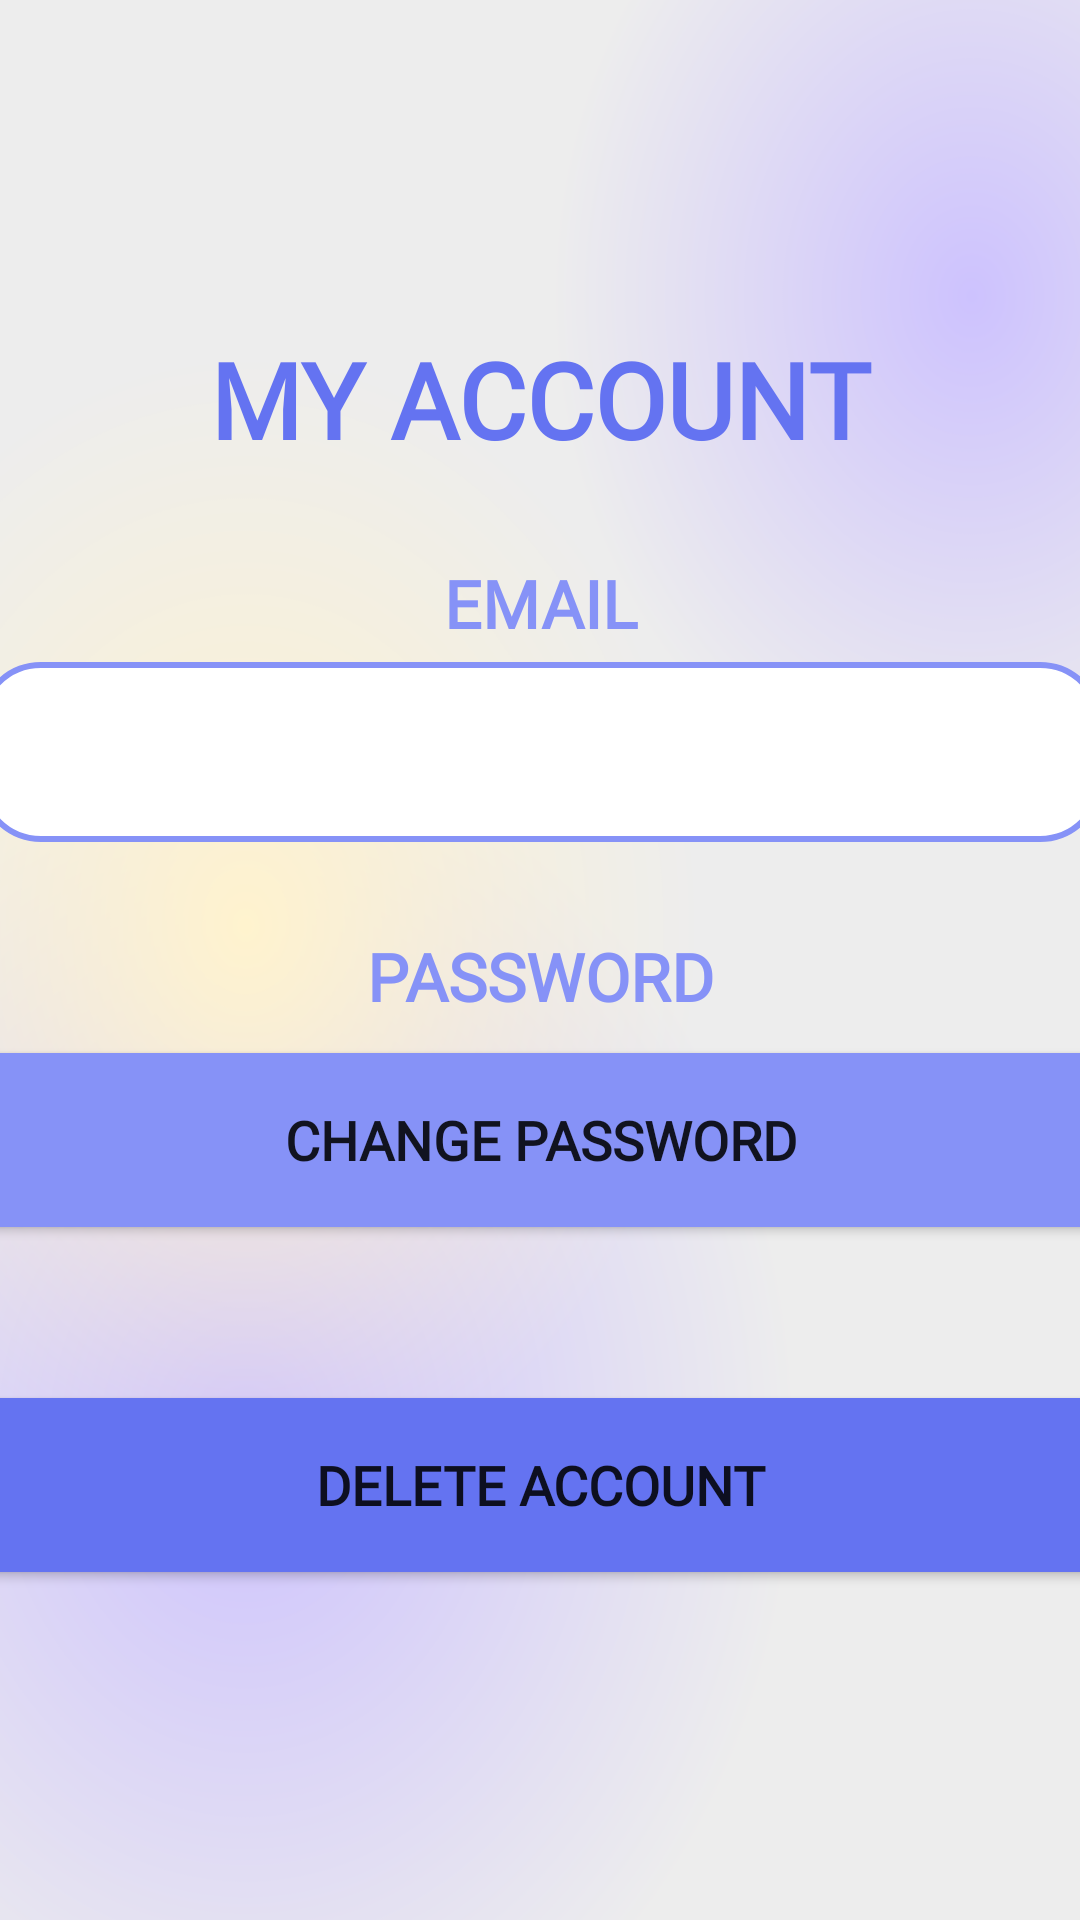

Write the Android layout XML for this screen, with the resource values it uses.
<!-- AndroidManifest.xml: application theme Theme.EffiXcel -->
<!-- res/layout/fragment_account.xml -->
<?xml version="1.0" encoding="utf-8"?>
<LinearLayout xmlns:android="http://schemas.android.com/apk/res/android"
    xmlns:app="http://schemas.android.com/apk/res-auto"
    xmlns:tools="http://schemas.android.com/tools"
    android:layout_width="match_parent"
    android:layout_height="match_parent"
    android:layout_gravity="center"
    android:background="@drawable/bg_homepage"
    android:gravity="center"
    android:orientation="vertical"
    tools:context=".AccountFragment">

    <LinearLayout
        android:layout_width="match_parent"
        android:layout_height="match_parent"
        android:layout_gravity="center"
        android:gravity="center"
        android:orientation="vertical">

        <TextView
            android:layout_width="match_parent"
            android:layout_height="wrap_content"
            android:layout_gravity="center|left"
            android:layout_marginBottom="30dp"
            android:fontFamily="@font/roboto_black"
            android:text="MY ACCOUNT"
            android:textAlignment="center"
            android:textAllCaps="true"
            android:textColor="@color/darkLavender"
            android:textSize="35sp"
            android:textStyle="bold" />

        <TextView
            android:id="@+id/teamTextView3"
            android:layout_width="match_parent"
            android:layout_height="wrap_content"
            android:layout_marginBottom="5dp"
            android:fontFamily="@font/roboto_bold"
            android:text="EMAIL"
            android:textAlignment="center"
            android:textAllCaps="true"
            android:textAppearance="@style/TextAppearance.AppCompat.Large"
            android:textColor="@color/lavender"
            android:textStyle="bold" />

        <TextView
            android:id="@+id/current_email"
            android:layout_width="375dp"
            android:layout_height="60dp"
            android:layout_gravity="center"
            android:background="@drawable/lavender_border"
            android:drawablePadding="8dp"
            android:fontFamily="@font/roboto"
            android:gravity="center|start"
            android:padding="15dp"
            android:textColor="#000000"
            android:textSize="18sp" />

        <TextView
            android:id="@+id/teamTextView4"
            android:layout_width="match_parent"
            android:layout_height="wrap_content"
            android:layout_marginTop="30dp"
            android:layout_marginBottom="5dp"
            android:fontFamily="@font/roboto_bold"
            android:text="PASSWORD"
            android:textAlignment="center"
            android:textAllCaps="true"
            android:textAppearance="@style/TextAppearance.AppCompat.Large"
            android:textColor="@color/lavender"
            android:textStyle="bold" />

        <Button
            android:id="@+id/changepassword_button"
            android:layout_width="375dp"
            android:layout_height="70dp"
            android:layout_gravity="center"
            android:backgroundTint="@color/lavender"
            android:fontFamily="@font/roboto"
            android:text="Change Password"
            android:textSize="18sp"
            android:textStyle="bold"
            app:cornerRadius="30dp" />

        <Button
            android:id="@+id/deleteaccount_button"
            android:layout_width="375dp"
            android:layout_height="70dp"
            android:layout_gravity="center"
            android:layout_marginTop="45dp"
            android:backgroundTint="@color/darkLavender"
            android:fontFamily="@font/roboto"
            android:text="delete account"
            android:textSize="18sp"
            android:textStyle="bold"
            app:cornerRadius="30dp" />
    </LinearLayout>

</LinearLayout>
<!-- resources referenced by this layout -->
<resources>
  <color name="darkLavender">#6473F1</color>
  <color name="lavender">#8692f7</color>
  <!-- drawable bg_homepage: png bitmap (drawable, 273826 bytes) -->
  <!-- drawable lavender_border (drawable) -->
  <?xml version="1.0" encoding="utf-8"?>
  <shape xmlns:android="http://schemas.android.com/apk/res/android"
          android:shape="rectangle">
          <corners
              android:radius="20dp"/>
          <stroke
              android:color="@color/lavender"
              android:width="2dp"/>
          <solid
              android:color="@color/white"/>
  </shape>
  <style name="Theme.EffiXcel" parent="Theme.MaterialComponents.DayNight.DarkActionBar">
          
          <item name="colorPrimary">@color/lavender</item>
          <item name="colorPrimaryVariant">@color/lightGray</item>
          <item name="colorOnPrimary">@color/white</item>
          
          <item name="colorSecondary">@color/lavender</item>
          <item name="colorSecondaryVariant">@color/lavender</item>
          <item name="colorOnSecondary">@color/lavender</item>
          
          <item name="android:statusBarColor">@color/lavender</item>
          
      </style>
  <color name="white">#FFFFFFFF</color>
  <color name="lightGray">#EDEDED</color>
</resources>
